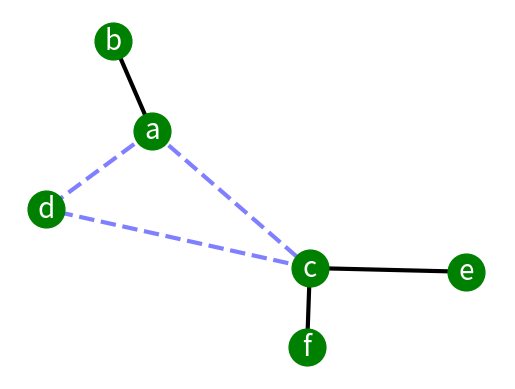

Write Python code to recreate this figure.

import matplotlib.pyplot as plt
import networkx as nx
import numpy

G=nx.Graph()

G.add_edge('a','b',weight=0.6)
G.add_edge('a','c',weight=0.2)
G.add_edge('c','d',weight=0.1)
G.add_edge('c','e',weight=0.7)
G.add_edge('c','f',weight=0.9)
G.add_edge('a','d',weight=0.3)

elarge=[(u,v) for (u,v,d) in G.edges(data=True) if d['weight'] >0.5]
esmall=[(u,v) for (u,v,d) in G.edges(data=True) if d['weight'] <=0.5]

print( "networkx version=", nx.__version__ )
print( "numpy version=", numpy.__version__ )

# layout이나 draw할 때 seed를 준다.

pos=nx.spring_layout(G, seed=1234 ) # initialization for random seeding

# nodes
nx.draw_networkx_nodes(G,pos,node_color='g', node_size=700)

# edges
nx.draw_networkx_edges(G,pos,edgelist=elarge, width=3)
nx.draw_networkx_edges(G,pos,edgelist=esmall, width=3,alpha=0.5,\
                       edge_color='b',style='dashed')

# labels
nx.draw_networkx_labels(G,pos,font_size=20, font_color='w', \
                        font_family='sans-serif')

plt.axis('off')
plt.show() #
